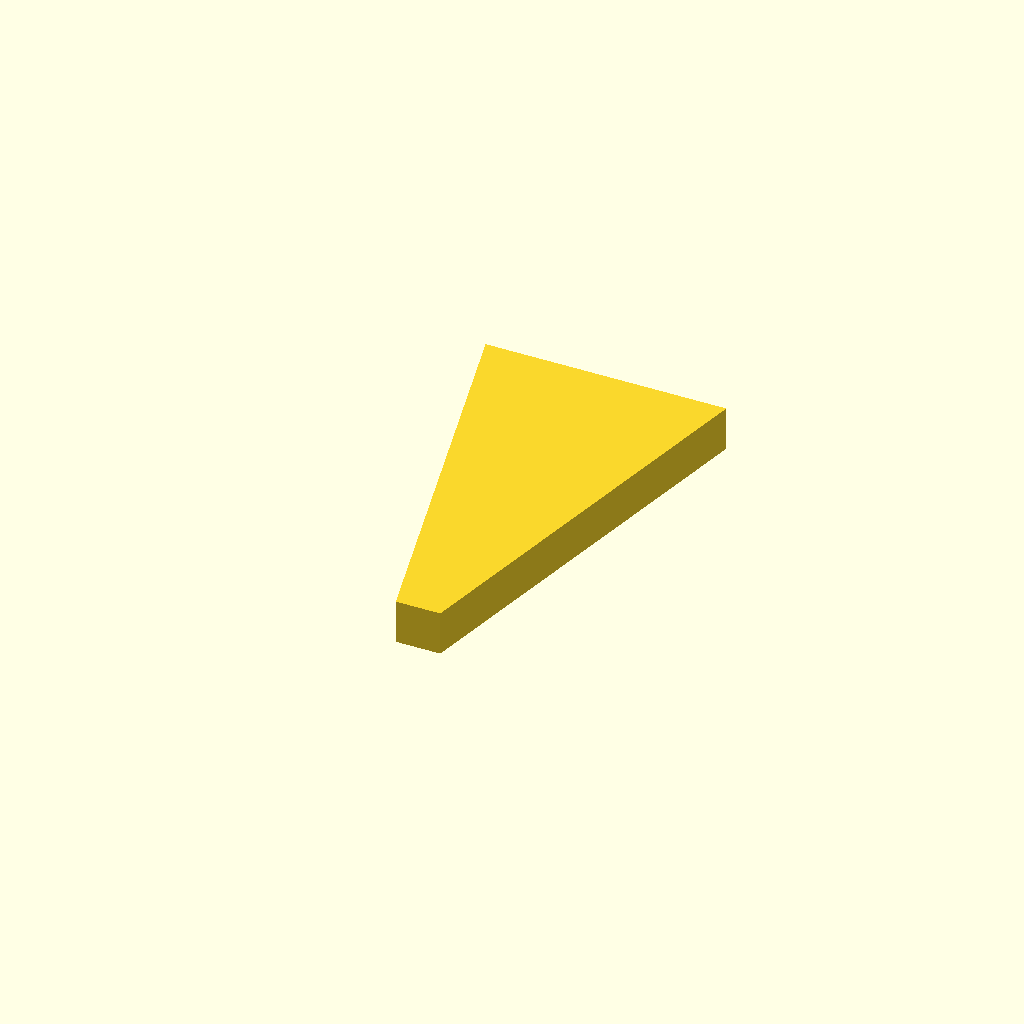
Cell 1: the model at its default parameters.
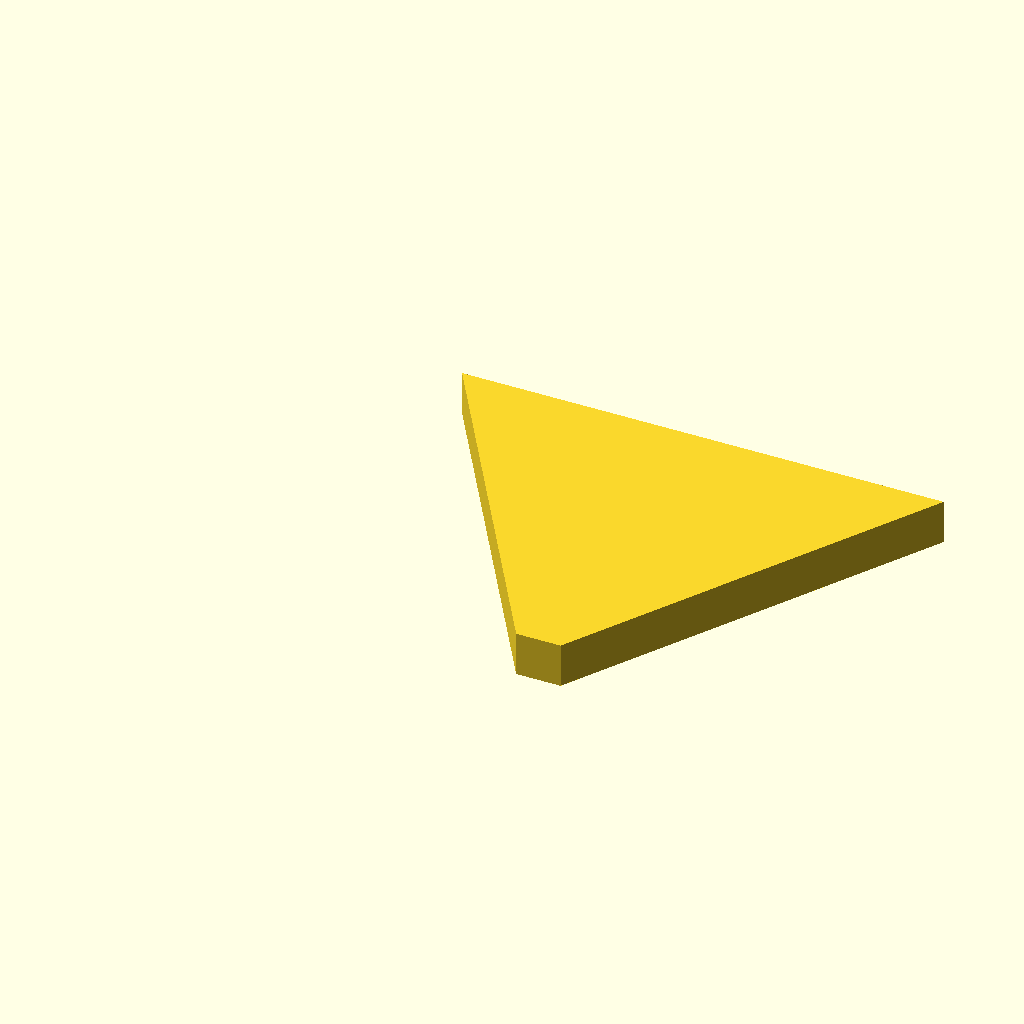
Cell 2: top_width = 130 (everything else at default).
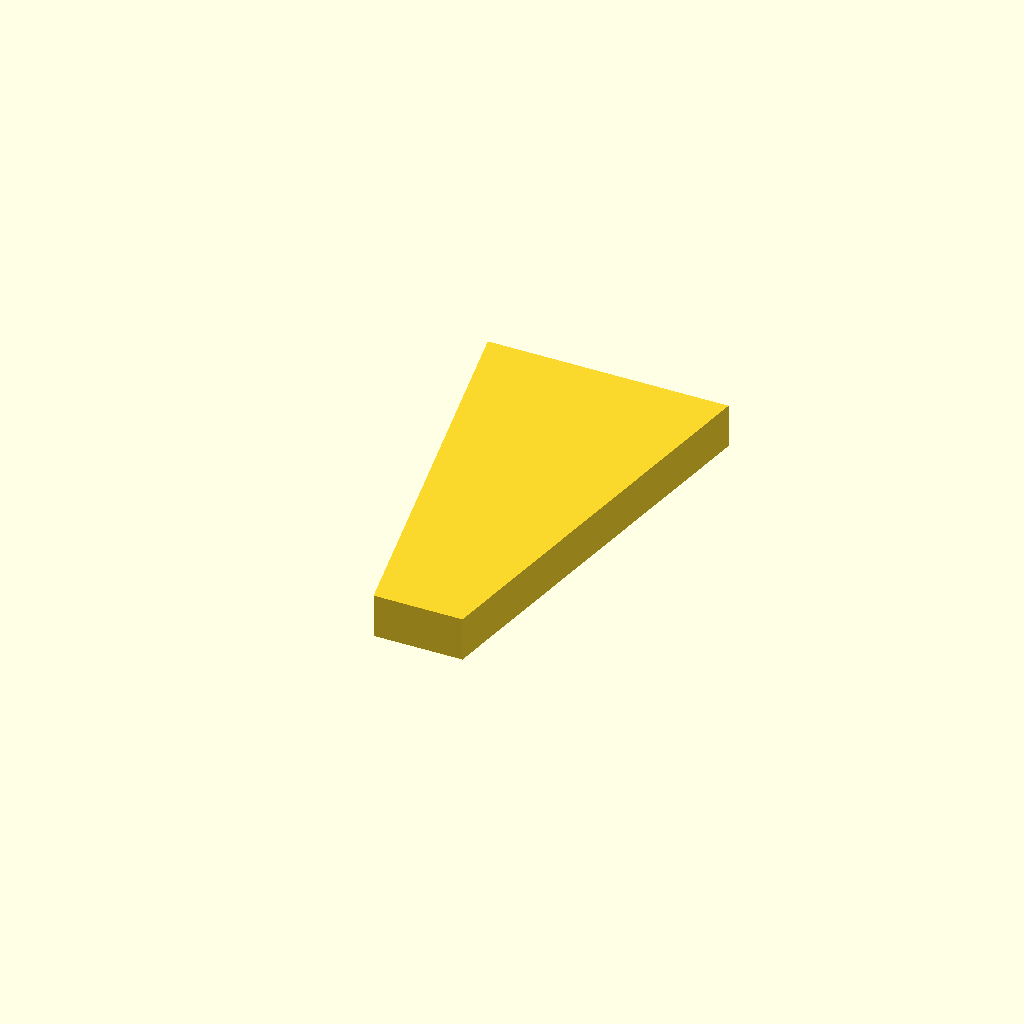
Cell 3 — bottom_width set to 24, the other parameters unchanged.
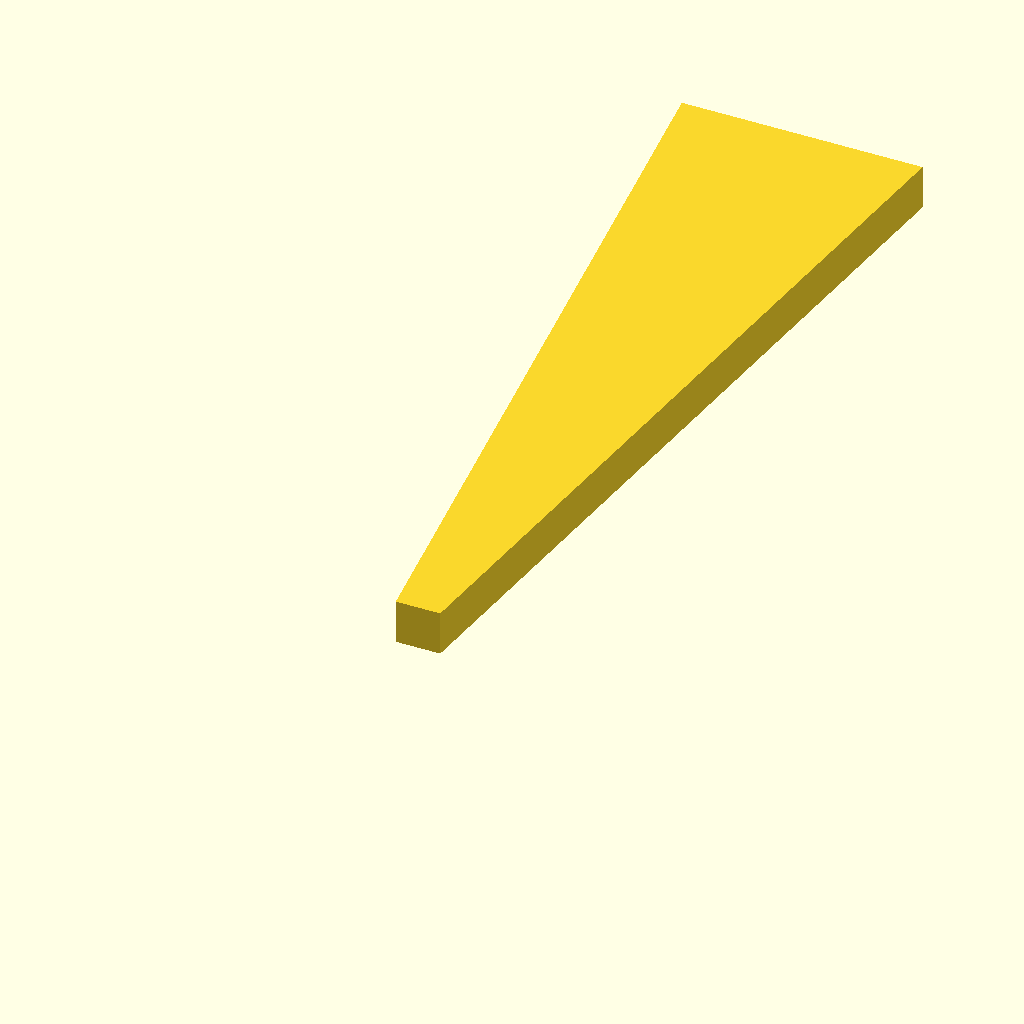
Cell 4: side_length = 224 (everything else at default).
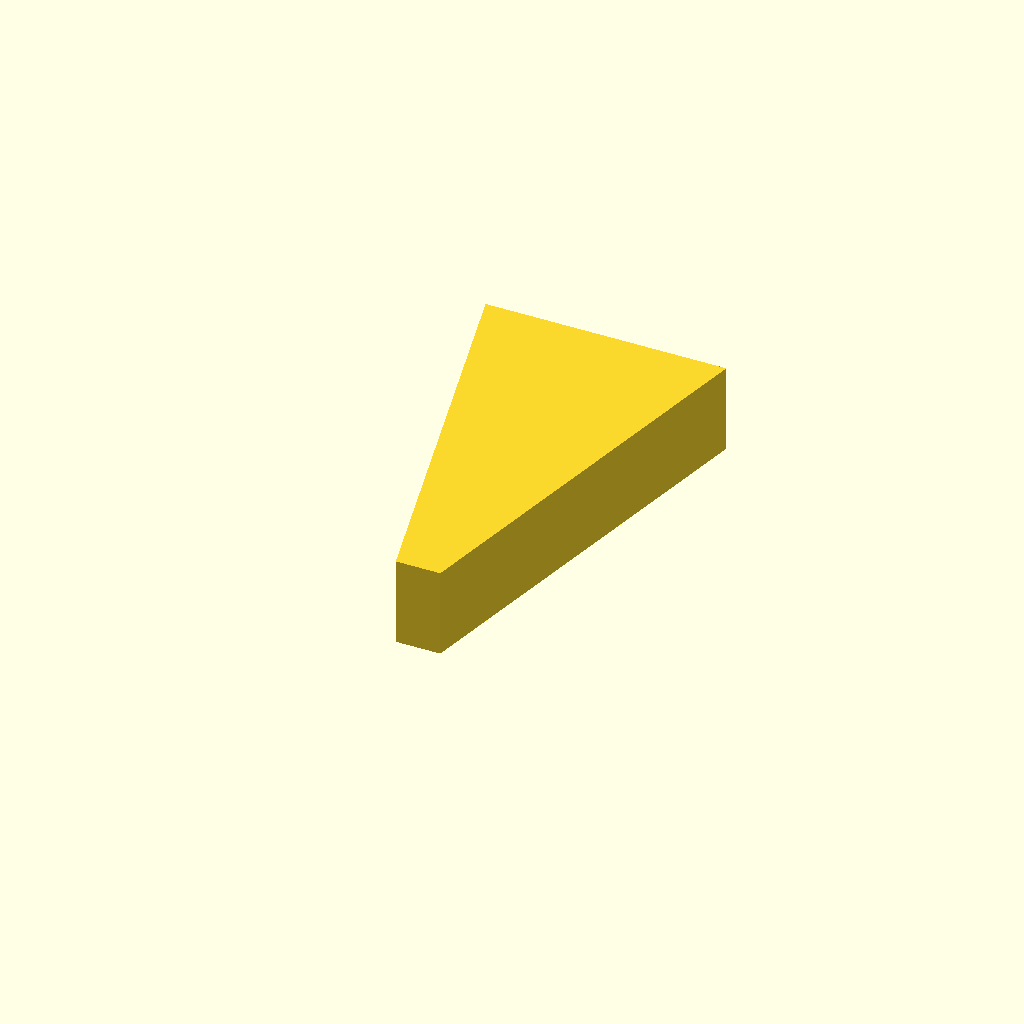
Cell 5 — thickness set to 24, the other parameters unchanged.
One fixed orthographic camera (rotation 55°, 0°, 25°; colour scheme Cornfield) for every cell.
OpenSCAD source file utility/fan/fan-base-trapezoid-spoke/fan-base-trapezoid-spoke.scad:
top_width = 65;
bottom_width = 12;
side_length = 112;
thickness = 12;

offset = (top_width - bottom_width) / 2;
vertical_height = sqrt(side_length * side_length - offset * offset);

linear_extrude(thickness)
polygon(points=[
  [offset, 0],
  [offset + bottom_width, 0],
  [top_width, vertical_height],
  [0, vertical_height]
]);
Parameter table extracted from the source (name, type, default, range or options):
top_width: number, default 65
bottom_width: number, default 12
side_length: number, default 112
thickness: number, default 12
